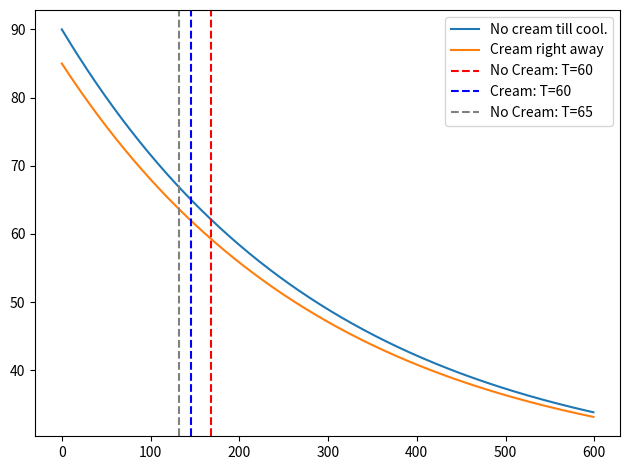

This chart was generated by the following Python code:
#!/usr/bin/env python3

'''
Coffee problem in class.
'''

import numpy as np
import matplotlib.pyplot as plt

# Create a time array:
tfinal, tstep = 600, 1
time = np.arange(0, tfinal, tstep)

def solve_temp(time, k = 1./300, T_env = 25, T_init=90):
    '''
    This function takes an array of times and returns an array of temperatures corresponding to each time.
    
    Parameters
    ==========

    time : Numpy array of times
        Array of time inputs for which you want corresponding temps
    
    Other Parameters
    ================


    Returns
    =======

    '''
    temp = T_env + ((T_init - T_env) * np.exp(-k * time))

    return temp

def time_to_temp(T_targ, k=1/300., T_env=20, T_init=90):
    '''
    Given an initial temperature, `T_init`, an ambient temperature, `T_env`,
    and a cooling rate, return the time required to reach a target temperature, `T_targ`.

    '''
    return (-1/k) * np.log((T_targ-T_env)/(T_init-T_env))

#Solve our coffee question!
T_cream = solve_temp(time, T_init=85)
T_nocrm = solve_temp(time, T_init=90)

#Get time to drinkable temp
t_cream = time_to_temp(60, T_init=85) #Add cream right away.
t_nocrm = time_to_temp(60, T_init=90) #Add cream once at 60 deg.
t_smart = time_to_temp(65, T_init=90) #Put cream in at 65 deg.

#Create figure and axes objects:
fig, ax = plt.subplots(1,1)

#Plot lines and label
ax.plot(time, T_nocrm, label='No cream till cool.')
ax.plot(time, T_cream, label="Cream right away")

ax.axvline(t_nocrm, c='red',ls='--', label='No Cream: T=60')
ax.axvline(t_cream, c='blue',ls='--', label='Cream: T=60')
ax.axvline(t_smart, c='gray',ls='--', label='No Cream: T=65')

ax.legend(loc='best')

fig.tight_layout()